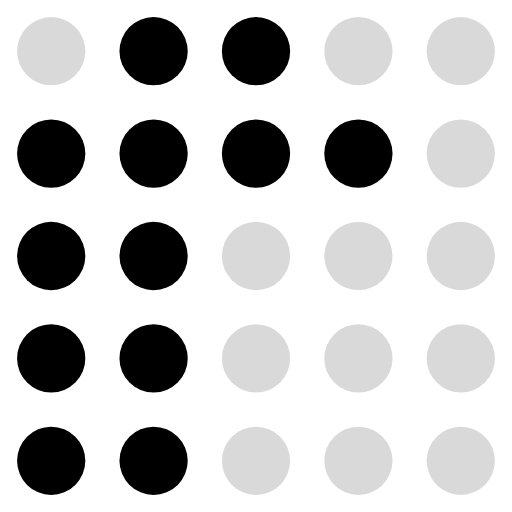
t = 0.00 s
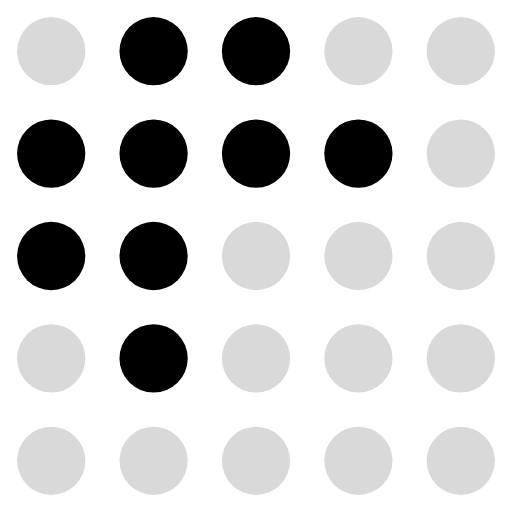
t = 0.20 s
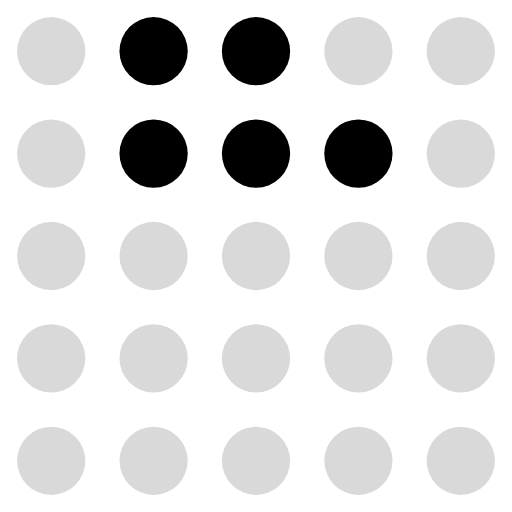
t = 0.39 s
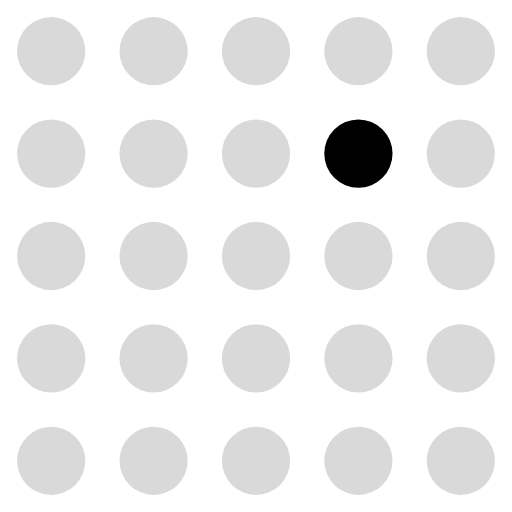
t = 0.59 s
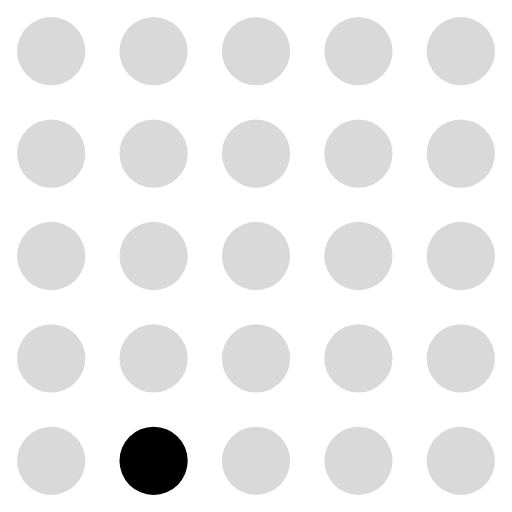
t = 0.78 s
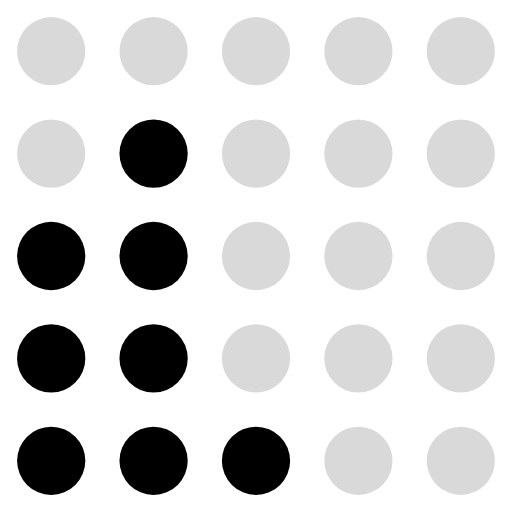
t = 0.98 s

The animated SVG that drew these frames (rendered in a browser with its animation timeline set to each time). Animation: 25 SMIL elements (animate=25); one cycle of 1.17 s, repeats indefinitely.

<svg xmlns="http://www.w3.org/2000/svg" viewBox="0 0 30 30" fill="currentColor"><circle cx="3" cy="3" r="2" fill="currentColor" fill-opacity="0.15"><animate attributeName="fill-opacity" values="0.15;0.15;0.15;0.15;0.15;0.15;0.15;0.15;0.15;0.15;0.15;0.15;0.15" dur="1.17s" calcMode="discrete" repeatCount="indefinite"/></circle><circle cx="9" cy="3" r="2" fill="currentColor" fill-opacity="1"><animate attributeName="fill-opacity" values="1;1;1;1;1;0.15;0.15;0.15;0.15;0.15;0.15;1;1" dur="1.17s" calcMode="discrete" repeatCount="indefinite"/></circle><circle cx="15" cy="3" r="2" fill="currentColor" fill-opacity="1"><animate attributeName="fill-opacity" values="1;1;1;1;1;1;0.15;0.15;0.15;0.15;0.15;0.15;1" dur="1.17s" calcMode="discrete" repeatCount="indefinite"/></circle><circle cx="21" cy="3" r="2" fill="currentColor" fill-opacity="0.15"><animate attributeName="fill-opacity" values="0.15;0.15;0.15;0.15;0.15;0.15;0.15;0.15;0.15;0.15;0.15;0.15;0.15" dur="1.17s" calcMode="discrete" repeatCount="indefinite"/></circle><circle cx="27" cy="3" r="2" fill="currentColor" fill-opacity="0.15"><animate attributeName="fill-opacity" values="0.15;0.15;0.15;0.15;0.15;0.15;0.15;0.15;0.15;0.15;0.15;0.15;0.15" dur="1.17s" calcMode="discrete" repeatCount="indefinite"/></circle><circle cx="3" cy="9" r="2" fill="currentColor" fill-opacity="1"><animate attributeName="fill-opacity" values="1;1;1;1;0.15;0.15;0.15;0.15;0.15;0.15;0.15;1;1" dur="1.17s" calcMode="discrete" repeatCount="indefinite"/></circle><circle cx="9" cy="9" r="2" fill="currentColor" fill-opacity="1"><animate attributeName="fill-opacity" values="1;1;1;1;1;0.15;0.15;0.15;0.15;0.15;1;1;1" dur="1.17s" calcMode="discrete" repeatCount="indefinite"/></circle><circle cx="15" cy="9" r="2" fill="currentColor" fill-opacity="1"><animate attributeName="fill-opacity" values="1;1;1;1;1;1;0.15;0.15;0.15;0.15;0.15;1;1" dur="1.17s" calcMode="discrete" repeatCount="indefinite"/></circle><circle cx="21" cy="9" r="2" fill="currentColor" fill-opacity="1"><animate attributeName="fill-opacity" values="1;1;1;1;1;1;1;0.15;0.15;0.15;0.15;0.15;1" dur="1.17s" calcMode="discrete" repeatCount="indefinite"/></circle><circle cx="27" cy="9" r="2" fill="currentColor" fill-opacity="0.15"><animate attributeName="fill-opacity" values="0.15;0.15;0.15;0.15;0.15;0.15;0.15;0.15;0.15;0.15;0.15;0.15;0.15" dur="1.17s" calcMode="discrete" repeatCount="indefinite"/></circle><circle cx="3" cy="15" r="2" fill="currentColor" fill-opacity="1"><animate attributeName="fill-opacity" values="1;1;1;0.15;0.15;0.15;0.15;0.15;0.15;0.15;1;1;1" dur="1.17s" calcMode="discrete" repeatCount="indefinite"/></circle><circle cx="9" cy="15" r="2" fill="currentColor" fill-opacity="1"><animate attributeName="fill-opacity" values="1;1;1;1;0.15;0.15;0.15;0.15;0.15;1;1;1;1" dur="1.17s" calcMode="discrete" repeatCount="indefinite"/></circle><circle cx="15" cy="15" r="2" fill="currentColor" fill-opacity="0.15"><animate attributeName="fill-opacity" values="0.15;0.15;0.15;0.15;0.15;0.15;0.15;0.15;0.15;0.15;0.15;0.15;0.15" dur="1.17s" calcMode="discrete" repeatCount="indefinite"/></circle><circle cx="21" cy="15" r="2" fill="currentColor" fill-opacity="0.15"><animate attributeName="fill-opacity" values="0.15;0.15;0.15;0.15;0.15;0.15;0.15;0.15;0.15;0.15;0.15;0.15;0.15" dur="1.17s" calcMode="discrete" repeatCount="indefinite"/></circle><circle cx="27" cy="15" r="2" fill="currentColor" fill-opacity="0.15"><animate attributeName="fill-opacity" values="0.15;0.15;0.15;0.15;0.15;0.15;0.15;0.15;0.15;0.15;0.15;0.15;0.15" dur="1.17s" calcMode="discrete" repeatCount="indefinite"/></circle><circle cx="3" cy="21" r="2" fill="currentColor" fill-opacity="1"><animate attributeName="fill-opacity" values="1;1;0.15;0.15;0.15;0.15;0.15;0.15;0.15;1;1;1;1" dur="1.17s" calcMode="discrete" repeatCount="indefinite"/></circle><circle cx="9" cy="21" r="2" fill="currentColor" fill-opacity="1"><animate attributeName="fill-opacity" values="1;1;1;0.15;0.15;0.15;0.15;0.15;0.15;1;1;1;1" dur="1.17s" calcMode="discrete" repeatCount="indefinite"/></circle><circle cx="15" cy="21" r="2" fill="currentColor" fill-opacity="0.15"><animate attributeName="fill-opacity" values="0.15;0.15;0.15;0.15;0.15;0.15;0.15;0.15;0.15;0.15;0.15;0.15;0.15" dur="1.17s" calcMode="discrete" repeatCount="indefinite"/></circle><circle cx="21" cy="21" r="2" fill="currentColor" fill-opacity="0.15"><animate attributeName="fill-opacity" values="0.15;0.15;0.15;0.15;0.15;0.15;0.15;0.15;0.15;0.15;0.15;0.15;0.15" dur="1.17s" calcMode="discrete" repeatCount="indefinite"/></circle><circle cx="27" cy="21" r="2" fill="currentColor" fill-opacity="0.15"><animate attributeName="fill-opacity" values="0.15;0.15;0.15;0.15;0.15;0.15;0.15;0.15;0.15;0.15;0.15;0.15;0.15" dur="1.17s" calcMode="discrete" repeatCount="indefinite"/></circle><circle cx="3" cy="27" r="2" fill="currentColor" fill-opacity="1"><animate attributeName="fill-opacity" values="1;0.15;0.15;0.15;0.15;0.15;0.15;0.15;0.15;1;1;1;1" dur="1.17s" calcMode="discrete" repeatCount="indefinite"/></circle><circle cx="9" cy="27" r="2" fill="currentColor" fill-opacity="1"><animate attributeName="fill-opacity" values="1;1;0.15;0.15;0.15;0.15;0.15;0.15;1;1;1;1;1" dur="1.17s" calcMode="discrete" repeatCount="indefinite"/></circle><circle cx="15" cy="27" r="2" fill="currentColor" fill-opacity="0.15"><animate attributeName="fill-opacity" values="0.15;0.15;0.15;0.15;0.15;0.15;0.15;0.15;0.15;1;1;1;1" dur="1.17s" calcMode="discrete" repeatCount="indefinite"/></circle><circle cx="21" cy="27" r="2" fill="currentColor" fill-opacity="0.15"><animate attributeName="fill-opacity" values="0.15;0.15;0.15;0.15;0.15;0.15;0.15;0.15;0.15;0.15;0.15;0.15;0.15" dur="1.17s" calcMode="discrete" repeatCount="indefinite"/></circle><circle cx="27" cy="27" r="2" fill="currentColor" fill-opacity="0.15"><animate attributeName="fill-opacity" values="0.15;0.15;0.15;0.15;0.15;0.15;0.15;0.15;0.15;0.15;0.15;0.15;0.15" dur="1.17s" calcMode="discrete" repeatCount="indefinite"/></circle></svg>
